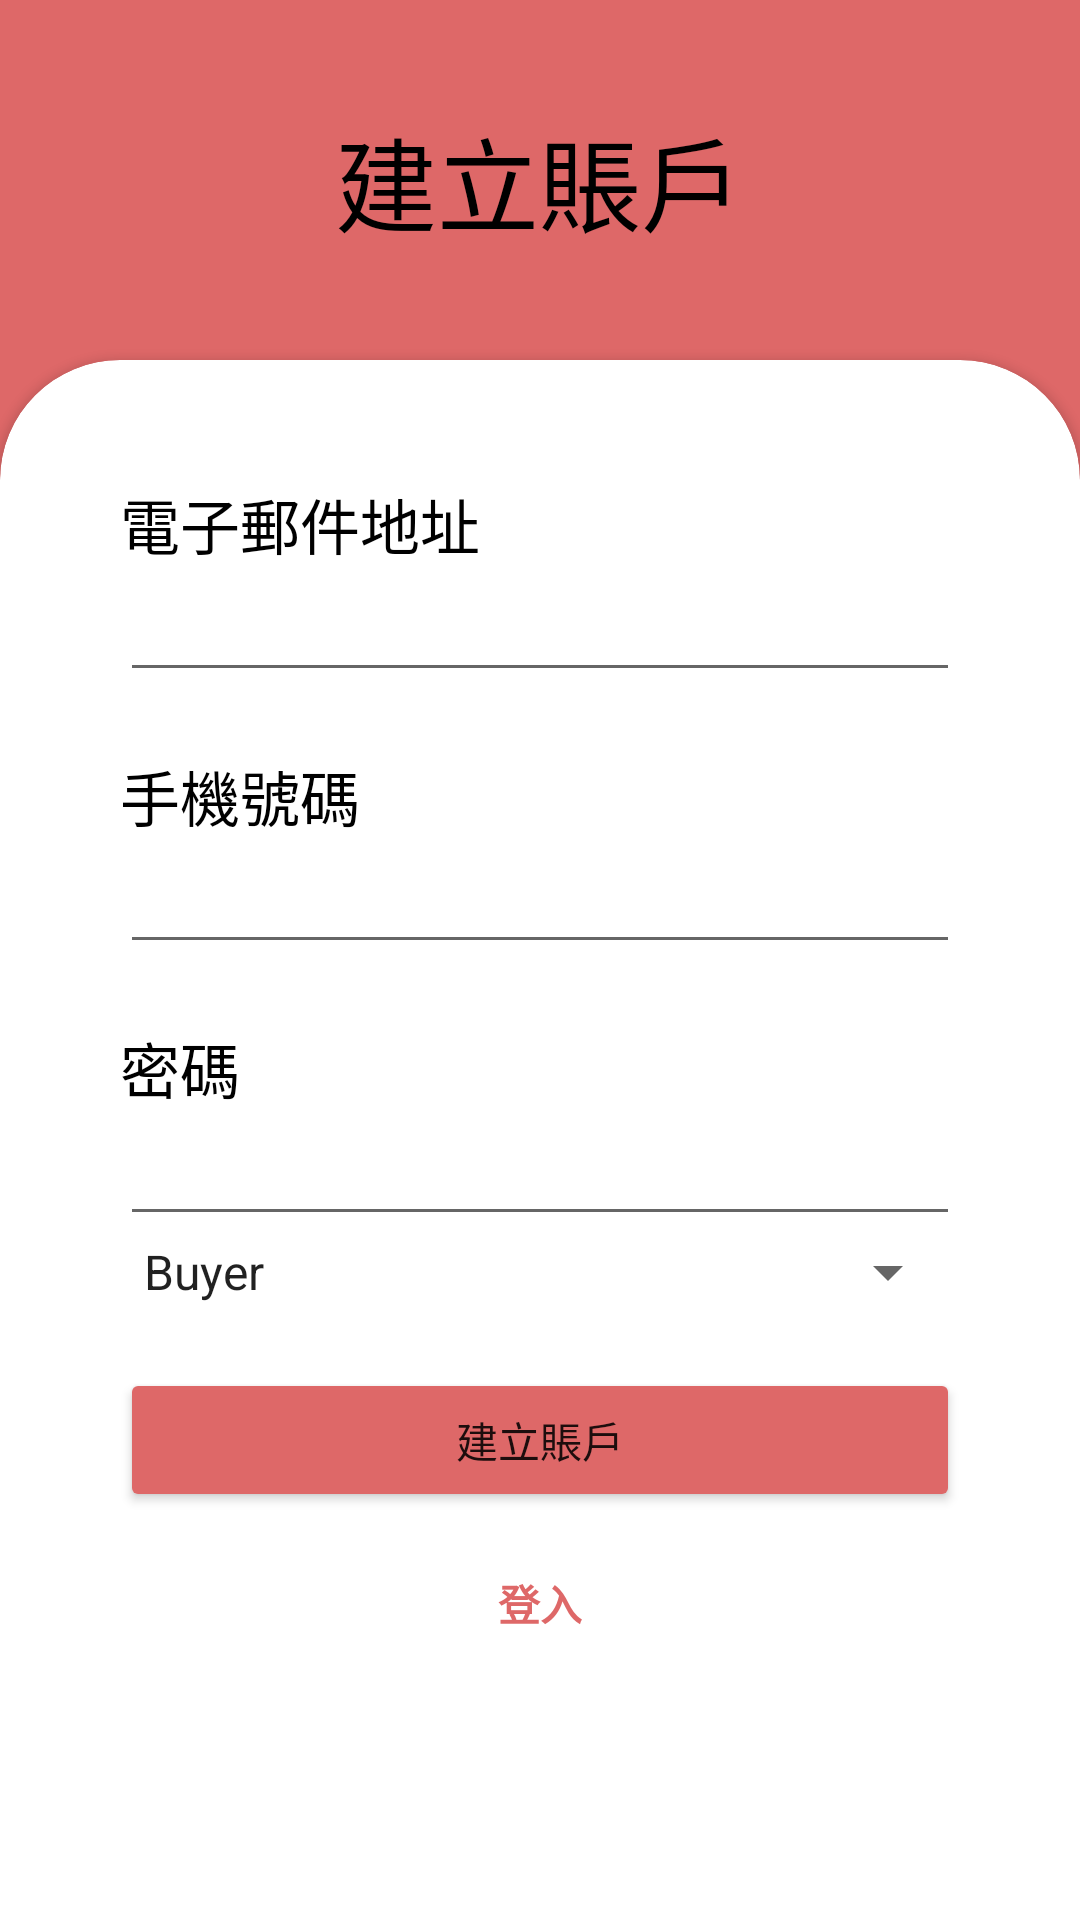

Layout XML and referenced resources for this Android screen:
<!-- AndroidManifest.xml: application theme Theme.MAFood -->
<!-- res/layout/activity_register.xml -->
<?xml version="1.0" encoding="utf-8"?>
<androidx.constraintlayout.widget.ConstraintLayout xmlns:android="http://schemas.android.com/apk/res/android"
    xmlns:app="http://schemas.android.com/apk/res-auto"
    xmlns:tools="http://schemas.android.com/tools"
    android:layout_width="match_parent"
    android:layout_height="match_parent"
    android:background="#DE6868">

    <androidx.constraintlayout.widget.Guideline
        android:id="@+id/guideline2"
        android:layout_width="wrap_content"
        android:layout_height="wrap_content"
        android:orientation="vertical"
        app:layout_constraintGuide_begin="205dp" />

    <TextView
        android:id="@+id/title_register"
        android:layout_width="wrap_content"
        android:layout_height="wrap_content"
        android:text="建立賬戶"
        android:textColor="@color/black"
        android:textSize="34sp"
        app:backgroundTint="#DE6868"
        app:layout_constraintBottom_toTopOf="@+id/cardView"
        app:layout_constraintEnd_toEndOf="parent"
        app:layout_constraintHorizontal_bias="0.498"
        app:layout_constraintStart_toStartOf="parent"
        app:layout_constraintTop_toTopOf="parent" />

    <androidx.cardview.widget.CardView
        android:id="@+id/cardView"
        android:layout_width="0dp"
        android:layout_height="600dp"
        android:layout_marginTop="100dp"
        android:layout_marginBottom="-100dp"
        app:cardCornerRadius="40dp"
        app:layout_constraintBottom_toBottomOf="parent"
        app:layout_constraintEnd_toEndOf="parent"
        app:layout_constraintStart_toStartOf="parent"
        app:layout_constraintTop_toTopOf="parent" >

        <LinearLayout
            android:layout_width="match_parent"
            android:layout_height="wrap_content"
            android:layout_margin="40dp"
            android:orientation="vertical">

            <LinearLayout
                android:layout_width="match_parent"
                android:layout_height="wrap_content"
                android:orientation="vertical">

                <TextView
                    android:id="@+id/title_email"
                    android:layout_width="match_parent"
                    android:layout_height="wrap_content"
                    android:text="電子郵件地址"
                    android:textColor="@color/black"
                    android:textSize="20sp" />

                <EditText
                    android:id="@+id/et_email"
                    android:layout_width="match_parent"
                    android:layout_height="wrap_content"
                    android:ems="10"
                    android:inputType="textEmailAddress" />

            </LinearLayout>

            <LinearLayout
                android:layout_width="match_parent"
                android:layout_height="match_parent"
                android:layout_marginTop="20dp"
                android:orientation="vertical">

                <TextView
                    android:id="@+id/title_name"
                    android:layout_width="match_parent"
                    android:layout_height="wrap_content"
                    android:text="手機號碼"
                    android:textColor="@color/black"
                    android:textSize="20sp" />

                <EditText
                    android:id="@+id/et_phone"
                    android:layout_width="match_parent"
                    android:layout_height="wrap_content"
                    android:ems="10"
                    android:inputType="phone" />

            </LinearLayout>

            <LinearLayout
                android:layout_width="match_parent"
                android:layout_height="wrap_content"
                android:layout_marginTop="20dp"
                android:orientation="vertical">

                <TextView
                    android:id="@+id/title_password"
                    android:layout_width="match_parent"
                    android:layout_height="wrap_content"
                    android:text="密碼"
                    android:textColor="@color/black"
                    android:textSize="20sp" />

                <EditText
                    android:id="@+id/et_password"
                    android:layout_width="match_parent"
                    android:layout_height="wrap_content"
                    android:ems="10"
                    android:inputType="textPassword" />

            </LinearLayout>

            <Spinner
                android:id="@+id/spinner_register"
                android:layout_width="match_parent"
                android:layout_height="wrap_content"
                android:entries="@array/identify" />

            <Button
                android:id="@+id/btn_login"
                android:layout_width="match_parent"
                android:layout_height="match_parent"
                android:layout_marginVertical="20dp"
                android:backgroundTint="#DE6868"
                android:onClick="onRegister"
                android:text="建立賬戶"
                app:cornerRadius="20dp" />

            <TextView
                android:id="@+id/title_login"
                android:layout_width="match_parent"
                android:layout_height="wrap_content"
                android:gravity="center"
                android:onClick="onCancel"
                android:text="登入"
                android:textColor="#DE6868"
                android:textStyle="bold" />

        </LinearLayout>

    </androidx.cardview.widget.CardView>

</androidx.constraintlayout.widget.ConstraintLayout>
<!-- resources referenced by this layout -->
<resources>
  <string-array name="identify">
          <item>Buyer</item>
          <item>Seller</item>
          <item>Driver</item>
      </string-array>
  <style name="Theme.MAFood" parent="Theme.MaterialComponents.DayNight.DarkActionBar">
          
          <item name="colorPrimary">@color/purple_500</item>
          <item name="colorPrimaryVariant">@color/purple_700</item>
          <item name="colorOnPrimary">@color/white</item>
          
          <item name="colorSecondary">@color/teal_200</item>
          <item name="colorSecondaryVariant">@color/teal_700</item>
          <item name="colorOnSecondary">@color/black</item>
          
          <item name="android:statusBarColor" tools:targetApi="l">?attr/colorPrimaryVariant</item>
          
      </style>
  <!-- not gathered from this repository: default colours our renderer supplied (Android Studio template values) -->
  <color name="purple_500">#FF6200EE</color>
  <color name="purple_700">#FF3700B3</color>
  <color name="teal_200">#FF03DAC5</color>
  <color name="teal_700">#FF018786</color>
  <color name="black">#FF000000</color>
  <color name="white">#FFFFFFFF</color>
</resources>
